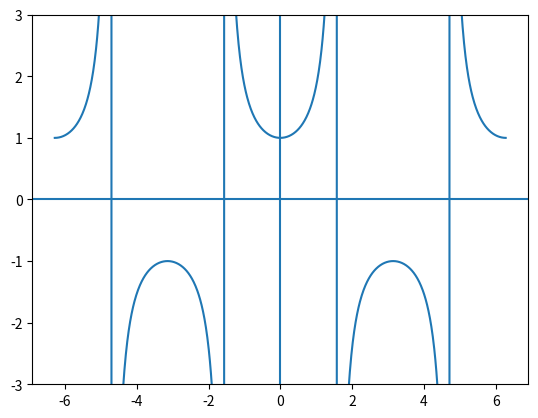

This figure's Python source:
import matplotlib.pyplot as plt
import numpy as np

plt.axhline(0)
plt.axvline(0)

x1 = np.arange(-2*np.pi, 2*np.pi, 0.01)
plt.ylim(-3,3)
plt.plot(x1, 1/np.cos(x1))

plt.show()
